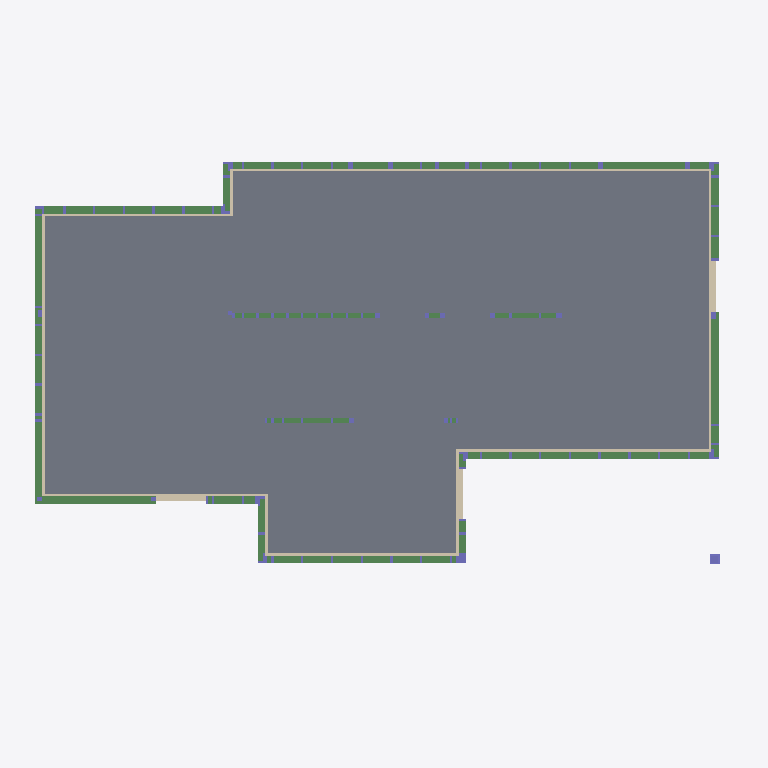
Plan cut of the same IFC building model at storey 'Undefined' (level 0.00 m, cut at 1.40 m), seen from above with north up, elements coloured by IFC class: 25 beams (green), 10 walls (beige), 4 columns (violet), 1 slab (grey). Cut surfaces are drawn darker.
Extent 14.3 m × 9.2 m × 6.4 m (x, y, z). Storeys (1): Undefined at 0.00 m. Elements (630): 317 IfcBeam, 287 IfcColumn, 15 IfcFooting, 10 IfcWall, 1 IfcSlab.

HEADER;
FILE_DESCRIPTION(('ViewDefinition [PresentationView, QuantityTakeOffAddOnView]'),'2;1');
FILE_NAME('RIB_REV_E.ifc','2010-10-27T17:12:20',(''),(''),'EXPRESS Data Manager version:[number]','Tekla Structures 16.0 Build:583328/26.1.2010, IFC Export Version:128/Jan 20 2010','');
FILE_SCHEMA(('IFC2X3'));
ENDSEC;
DATA;
#46=IFCPROJECT('1_6G38lnz5ExMPUp_H9Aqc',#20,'Project Name','Description','Object type','LongName','Phase',(#40,#43),#18);
#56=IFCSITE('35H8NN4r91IxJhmAidKIf1',#20,'Undefined',$,$,#53,$,$,.ELEMENT.,$,$,$,$,$);
#69=IFCBUILDING('3rEiV8o4P5GQXrh$EsLqfa',#20,'Undefined',$,$,#66,$,$,.ELEMENT.,$,$,$);
#82=IFCBUILDINGSTOREY('0pF6yEqF99JhkdXmrIYyFx',#20,'Undefined',$,$,#79,$,$,.ELEMENT.,$);
#36312=IFCSLAB('1Cl2WR0001Kp4oE3SrC30m',#20,'BETONGDEKKE','100*7700','100*7700',#36070,#36308,'TS_3050',.FLOOR.);
#35301=IFCBEAM('1Cl2WR0001Yp4oE3SrDZOt',#20,'BINDINGSVERK','48*148','48*148',#35288,#35297,'TS_3381');
#35178=IFCBEAM('1Cl2WR0001cp4oE3SrDp0o',#20,'BINDINGSVERK','48*148','48*148',#35083,#35174,'TS_3438');
#35262=IFCBEAM('1Cl2WR0001Zp4oE3SrDZOu',#20,'BINDINGSVERK','48*148','48*148',#35249,#35258,'TS_3411');
#35223=IFCBEAM('1Cl2WR0001bp4oE3SrDp0o',#20,'BINDINGSVERK','48*148','48*148',#35210,#35219,'TS_3432');
#37920=IFCWALL('1Cl2WR0000v34oE3SqCJOn',#20,'BETONGVEGG','600*150','600*150',#37825,#37916,'TS_2204');
#11795=IFCBEAM('1Cm0N70004AZ4oE3StDJKq',#20,'BINDINGSVERK','48*148','48*148',#11782,#11791,'TS_12624');
#7336=IFCBEAM('1CnOWx0000934oE3WmCJKo',#20,'BINDINGSVERK','48*148','48*148',#7241,#7332,'TS_19749');
#37617=IFCWALL('1Cl2WR0000z34oE3SqCJOr',#20,'BETONGVEGG','600*150','600*150',#37522,#37613,'TS_2262');
#37667=IFCWALL('1Cl2WR0000x34oE3SqCJOo',#20,'BETONGVEGG','600*150','600*150',#37654,#37663,'TS_2229');
#38052=IFCWALL('1Cl2WR0000u34oE3SqCJOn',#20,'BETONGVEGG','600*150','600*150',#37957,#38048,'TS_2191');
#38316=IFCWALL('1Cl2WR0000s34oE3SqCJKv',#20,'BETONGVEGG','600*150','600*150',#38221,#38312,'TS_2139');
#35057=IFCBEAM('1Cl2WR0001dp4oE3SrDp0o',#20,'BINDINGSVERK','48*148','48*148',#35044,#35053,'TS_3444');
#7470=IFCBEAM('1CnOWx0000834oE3WmCJKo',#20,'BINDINGSVERK','48*148','48*148',#7375,#7466,'TS_19743');
#21560=IFCBEAM('1Cl2WR0007$Z4oE3SsD3Wt',#20,'BINDINGSVERK','36*148','36*148',#21465,#21556,'TS_7897');
#391=IFCBEAM('1Co3yK0000934oE3WnEJ8o',#20,'BINDINGSVERK','48*98','48*98',#296,#387,'TS_21304');
#38184=IFCWALL('1Cl2WR0000t34oE3SqCJOm',#20,'BETONGVEGG','600*150','600*150',#38089,#38180,'TS_2179');
#12791=IFCBEAM('1Cm0N70003vJ4oE3StDJ8p',#20,'BINDINGSVERK','36*148','36*148',#12778,#12787,'TS_12238');
#20340=IFCBEAM('1Cm0N70000qp4oE3SsDp8r',#20,'BINDINGSVERK','48*148','48*148',#20245,#20336,'TS_9083');
#37200=IFCWALL('1Cl2WR0001234oE3SqCJOt',#20,'BETONGVEGG','600*150','600*150',#37078,#37196,'TS_2326');
#37788=IFCWALL('1Cl2WR0000w34oE3SqCJOo',#20,'BETONGVEGG','600*150','600*150',#37693,#37784,'TS_2216');
#8340=IFCBEAM('1CnOWx0000234oE3WmCJCv',#20,'BINDINGSVERK','48*148','48*148',#8245,#8336,'TS_19642');
#5396=IFCBEAM('1CnOWx0000Yp4oE3WmCZGp',#20,'BINDINGSVERK','48*98','48*98',#5301,#5392,'TS_20316');
#35018=IFCBEAM('1Cl2WR0001gp4oE3SrDp0p',#20,'BINDINGSVERK','48*148','48*148',#35005,#35014,'TS_3465');
#4726=IFCBEAM('1CnOWx0000ep4oE3WmCZGq',#20,'BINDINGSVERK','48*98','48*98',#4631,#4722,'TS_20380');
#19884=IFCBEAM('1Cm0N70000xp4oE3SsDpKm',#20,'BINDINGSVERK','48*148','48*148',#19789,#19880,'TS_9301');
#34979=IFCBEAM('1Cl2WR0001hp4oE3SrDp0p',#20,'BINDINGSVERK','48*148','48*148',#34966,#34975,'TS_3471');
#8206=IFCBEAM('1CnOWx0000334oE3WmCJGs',#20,'BINDINGSVERK','48*148','48*148',#8111,#8202,'TS_19666');
#10837=IFCBEAM('1Cm0N70004RJ4oE3StDJOp',#20,'BINDINGSVERK','48*148','48*148',#10824,#10833,'TS_12841');
#7604=IFCBEAM('1CnOWx0000734oE3WmCJKo',#20,'BINDINGSVERK','48*148','48*148',#7509,#7600,'TS_19737');
#19562=IFCBEAM('1Cm0N700011p4oE3SsDpKp',#20,'BINDINGSVERK','36*148','36*148',#19467,#19558,'TS_9365');
#37353=IFCWALL('1Cl2WR0001134oE3SqCJOt',#20,'BETONGVEGG','600*150','600*150',#37258,#37349,'TS_2316');
#36974=IFCCOLUMN('1Cl2WR0001DJ4oE3SqDpWt',#20,'BETONGSØYLE','200*200','200*200',#36846,#36970,'TS_2739');
#35781=IFCCOLUMN('1Cl2WR0001RZ4oE3SrDZ8q',#20,'LIMTRESØYLE','140*140','140*140',#35659,#35777,'TS_3169');
#36044=IFCCOLUMN('1Cl2WR0001Lp4oE3SrDZ4o',#20,'LIMTRESØYLE','140*140','140*140',#36031,#36040,'TS_3090');
#19249=IFCCOLUMN('1Cm0N70001Ep4oE3SsDpOp',#20,'LIMTRESØYLE','90*140','90*140',#19127,#19245,'TS_9596');
ENDSEC;